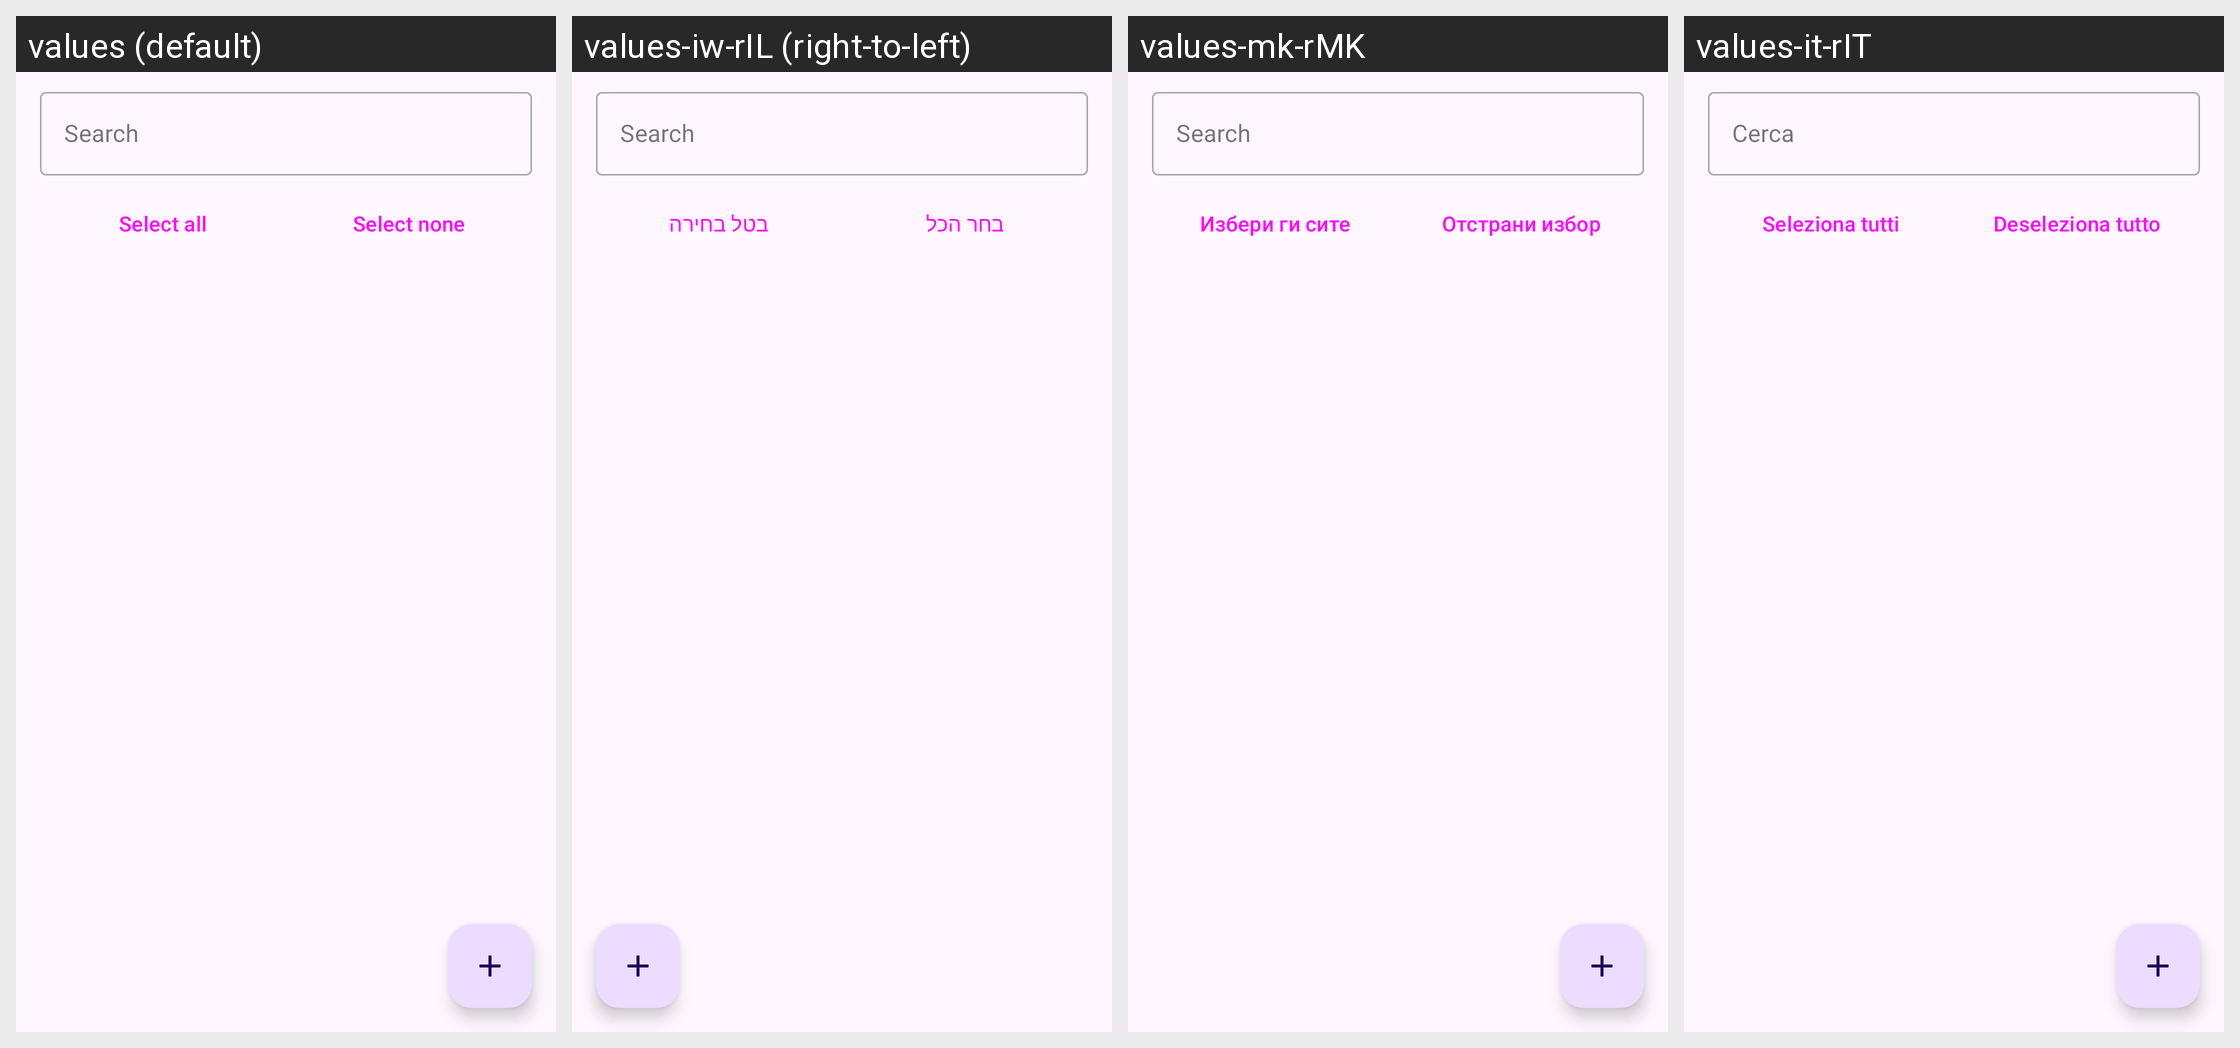

This grid shows one Android layout under several languages. Give, for every string resource on the screen, its name, the default text and each shown locale's text.
Android screen res/layout/fragment_contact_selector.xml rendered under 4 locales, left to right: values (default), values-iw-rIL (right-to-left), values-mk-rMK, values-it-rIT. Device: Nexus 5 (rendered at 1080×1920; each locale shown at half size, 540×960, under a caption strip naming it); theme Theme.WaReply.
Other locales in the repository, not shown: values-ar-rSA, values-ca-rES, values-de-rDE, values-eo-rUY, values-es-rES, values-es-rMX, values-eu-rES, values-fi-rFI, values-fr-rFR, values-in-rID, values-nl-rNL, values-pl-rPL, values-pt-rBR, values-pt-rPT, values-ru-rRU, values-ta-rIN, values-te-rIN, values-tr-rTR.
Strings drawn on this screen, with the default value and each locale's value (text and hints the layout hard-codes, and strings that could not be matched under every locale, appear in the picture but are not listed):

search
  values: Search
  values-iw-rIL: Search  [not translated; the default value is used]
  values-mk-rMK: Search  [not translated; the default value is used]
  values-it-rIT: Cerca

select_all
  values: Select all
  values-iw-rIL: בחר הכל
  values-mk-rMK: Избери ги сите
  values-it-rIT: Seleziona tutti

select_none
  values: Select none
  values-iw-rIL: בטל בחירה
  values-mk-rMK: Отстрани избор
  values-it-rIT: Deseleziona tutto
